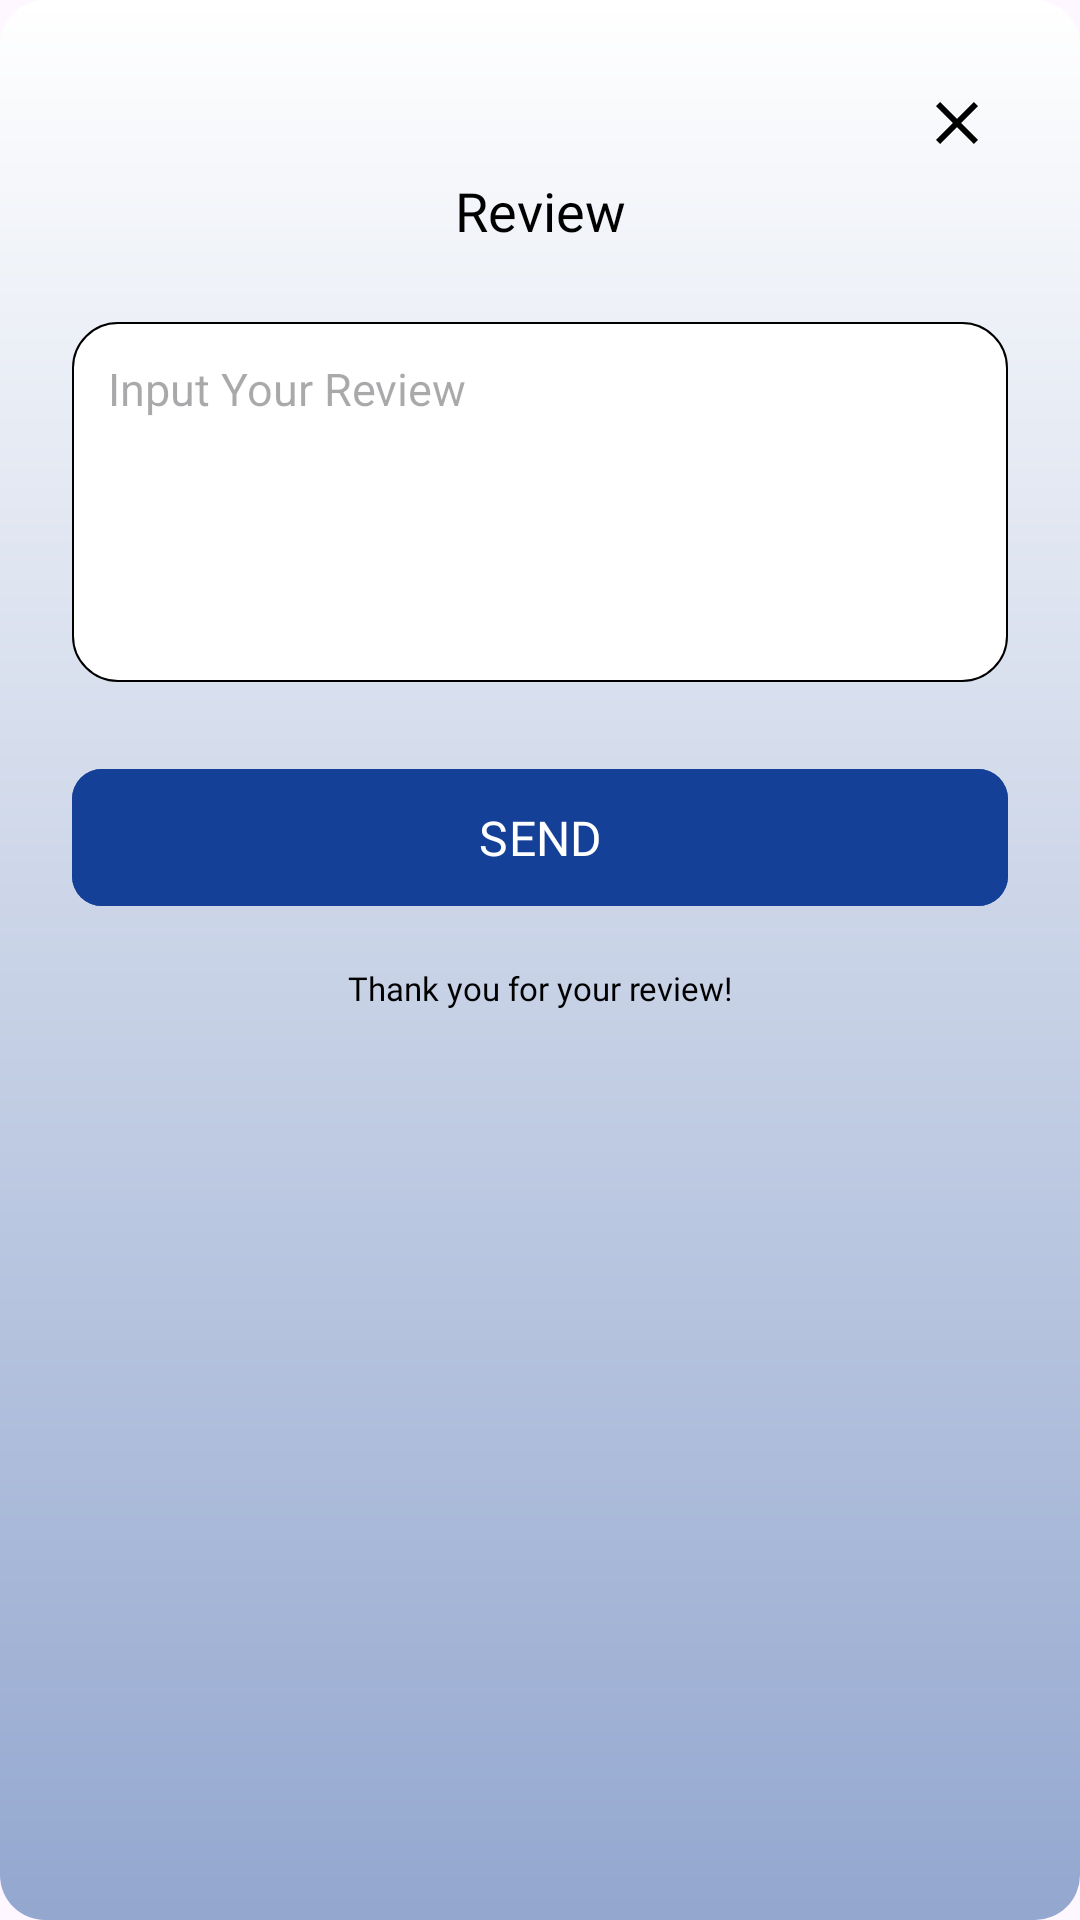

Produce the Android XML layout that renders to this screen, including the resource entries it uses.
<!-- AndroidManifest.xml: application theme Theme.Animedxd -->
<!-- res/layout/pop_up_review.xml -->
<?xml version="1.0" encoding="utf-8"?>
<androidx.constraintlayout.widget.ConstraintLayout xmlns:android="http://schemas.android.com/apk/res/android"
    xmlns:app="http://schemas.android.com/apk/res-auto"
    android:layout_width="match_parent"
    android:layout_height="wrap_content"
    android:padding="24dp"
    android:background="@drawable/rounded_review_bg">

    <ImageView
        android:id="@+id/btnCloseReviewDialog"
        android:layout_width="wrap_content"
        android:layout_height="wrap_content"
        android:src="@drawable/ic_close"
        android:padding="5dp"
        android:clickable="true"
        android:focusable="true"
        android:contentDescription="Close review dialog"
        app:layout_constraintEnd_toEndOf="parent"
        app:layout_constraintTop_toTopOf="parent" />

    <TextView
        android:id="@+id/reviewTitle"
        android:layout_width="wrap_content"
        android:layout_height="wrap_content"
        android:text="Review"
        android:textSize="18sp"
        android:fontFamily="@font/poppins_bold"
        android:textColor="@android:color/black"
        app:layout_constraintTop_toBottomOf="@id/btnCloseReviewDialog"
        app:layout_constraintStart_toStartOf="parent"
        app:layout_constraintEnd_toEndOf="parent" />

    <EditText
        android:id="@+id/etReviewInput"
        android:layout_width="0dp"
        android:layout_height="120dp"
        android:background="@drawable/rounded_review_fill"
        android:hint="Input Your Review"
        android:gravity="top"
        android:padding="12dp"
        android:textColor="@android:color/black"
        android:textSize="15sp"
        android:layout_marginTop="25dp"
        app:layout_constraintTop_toBottomOf="@id/reviewTitle"
        app:layout_constraintStart_toStartOf="parent"
        app:layout_constraintEnd_toEndOf="parent" />

    <Space
        android:id="@+id/reviewWarningSpacer"
        android:layout_width="0dp"
        android:layout_height="25dp"
        app:layout_constraintTop_toBottomOf="@id/etReviewInput"
        app:layout_constraintStart_toStartOf="parent"
        app:layout_constraintEnd_toEndOf="parent" />

    <TextView
        android:id="@+id/tvReviewWarning"
        android:layout_width="0dp"
        android:layout_height="wrap_content"
        android:text="*Review field cannot be empty"
        android:textColor="@color/red"
        android:textSize="14sp"
        android:visibility="invisible"
        app:layout_constraintTop_toTopOf="@id/reviewWarningSpacer"
        app:layout_constraintBottom_toBottomOf="@id/reviewWarningSpacer"
        app:layout_constraintStart_toStartOf="parent"
        app:layout_constraintEnd_toEndOf="parent" />

    <com.google.android.material.button.MaterialButton
        android:id="@+id/btnSendReview"
        android:layout_width="0dp"
        android:layout_height="wrap_content"
        android:text="SEND"
        android:backgroundTint="@color/btn_color"
        android:textColor="@android:color/white"
        android:padding="12dp"
        android:textSize="16sp"
        android:fontFamily="@font/poppins_bold"
        app:cornerRadius="10dp"
        app:layout_constraintTop_toBottomOf="@id/reviewWarningSpacer"
        app:layout_constraintStart_toStartOf="parent"
        app:layout_constraintEnd_toEndOf="parent" />

    <TextView
        android:id="@+id/tvReviewSuccessMessage"
        android:layout_width="wrap_content"
        android:layout_height="wrap_content"
        android:text="Thank you for your review!"
        android:textColor="@android:color/black"
        android:textSize="11sp"
        android:fontFamily="@font/poppins_regular"
        android:layout_marginTop="16dp"
        android:visibility="visible"
        app:layout_constraintTop_toBottomOf="@id/btnSendReview"
        app:layout_constraintStart_toStartOf="parent"
        app:layout_constraintEnd_toEndOf="parent" />

</androidx.constraintlayout.widget.ConstraintLayout>
<!-- resources referenced by this layout -->
<resources>
  <color name="red">#FF0000</color>
  <!-- drawable ic_close (drawable) -->
  <?xml version="1.0" encoding="utf-8"?>
  <vector xmlns:android="http://schemas.android.com/apk/res/android"
      android:width="24dp"
      android:height="24dp"
      android:viewportWidth="24.0"
      android:viewportHeight="24.0">
      <path
          android:fillColor="@android:color/black"
          android:pathData="M19,6.41L17.59,5L12,10.59L6.41,5L5,6.41L10.59,12L5,17.59L6.41,19L12,13.41L17.59,19L19,17.59L13.41,12L19,6.41Z" />
  </vector>
  <!-- drawable rounded_review_bg (drawable) -->
  <?xml version="1.0" encoding="utf-8"?>
  <shape xmlns:android="http://schemas.android.com/apk/res/android"
      android:shape="rectangle">
      <gradient
          android:startColor="#FFFFFF"
          android:endColor="#93a7cf"
          android:angle="270"
          android:type="linear"/>
  
      <corners
          android:radius="15dp" />
  
  </shape>
  <!-- drawable rounded_review_fill (drawable) -->
  <?xml version="1.0" encoding="utf-8"?>
  <shape xmlns:android="http://schemas.android.com/apk/res/android"
      android:shape="rectangle">
      <solid android:color="@android:color/white" />
  
      <stroke
      android:width="0.8dp"
      android:color="@android:color/black" />
  
      <corners
      android:radius="15dp" />
  
      <padding
      android:left="12dp"
      android:top="12dp"
      android:right="12dp"
      android:bottom="12dp" />
  </shape>
  <style name="Theme.Animedxd" parent="Base.Theme.Animedxd" />
  <style name="Base.Theme.Animedxd" parent="Theme.Material3.DayNight.NoActionBar">
          
          
      </style>
</resources>
